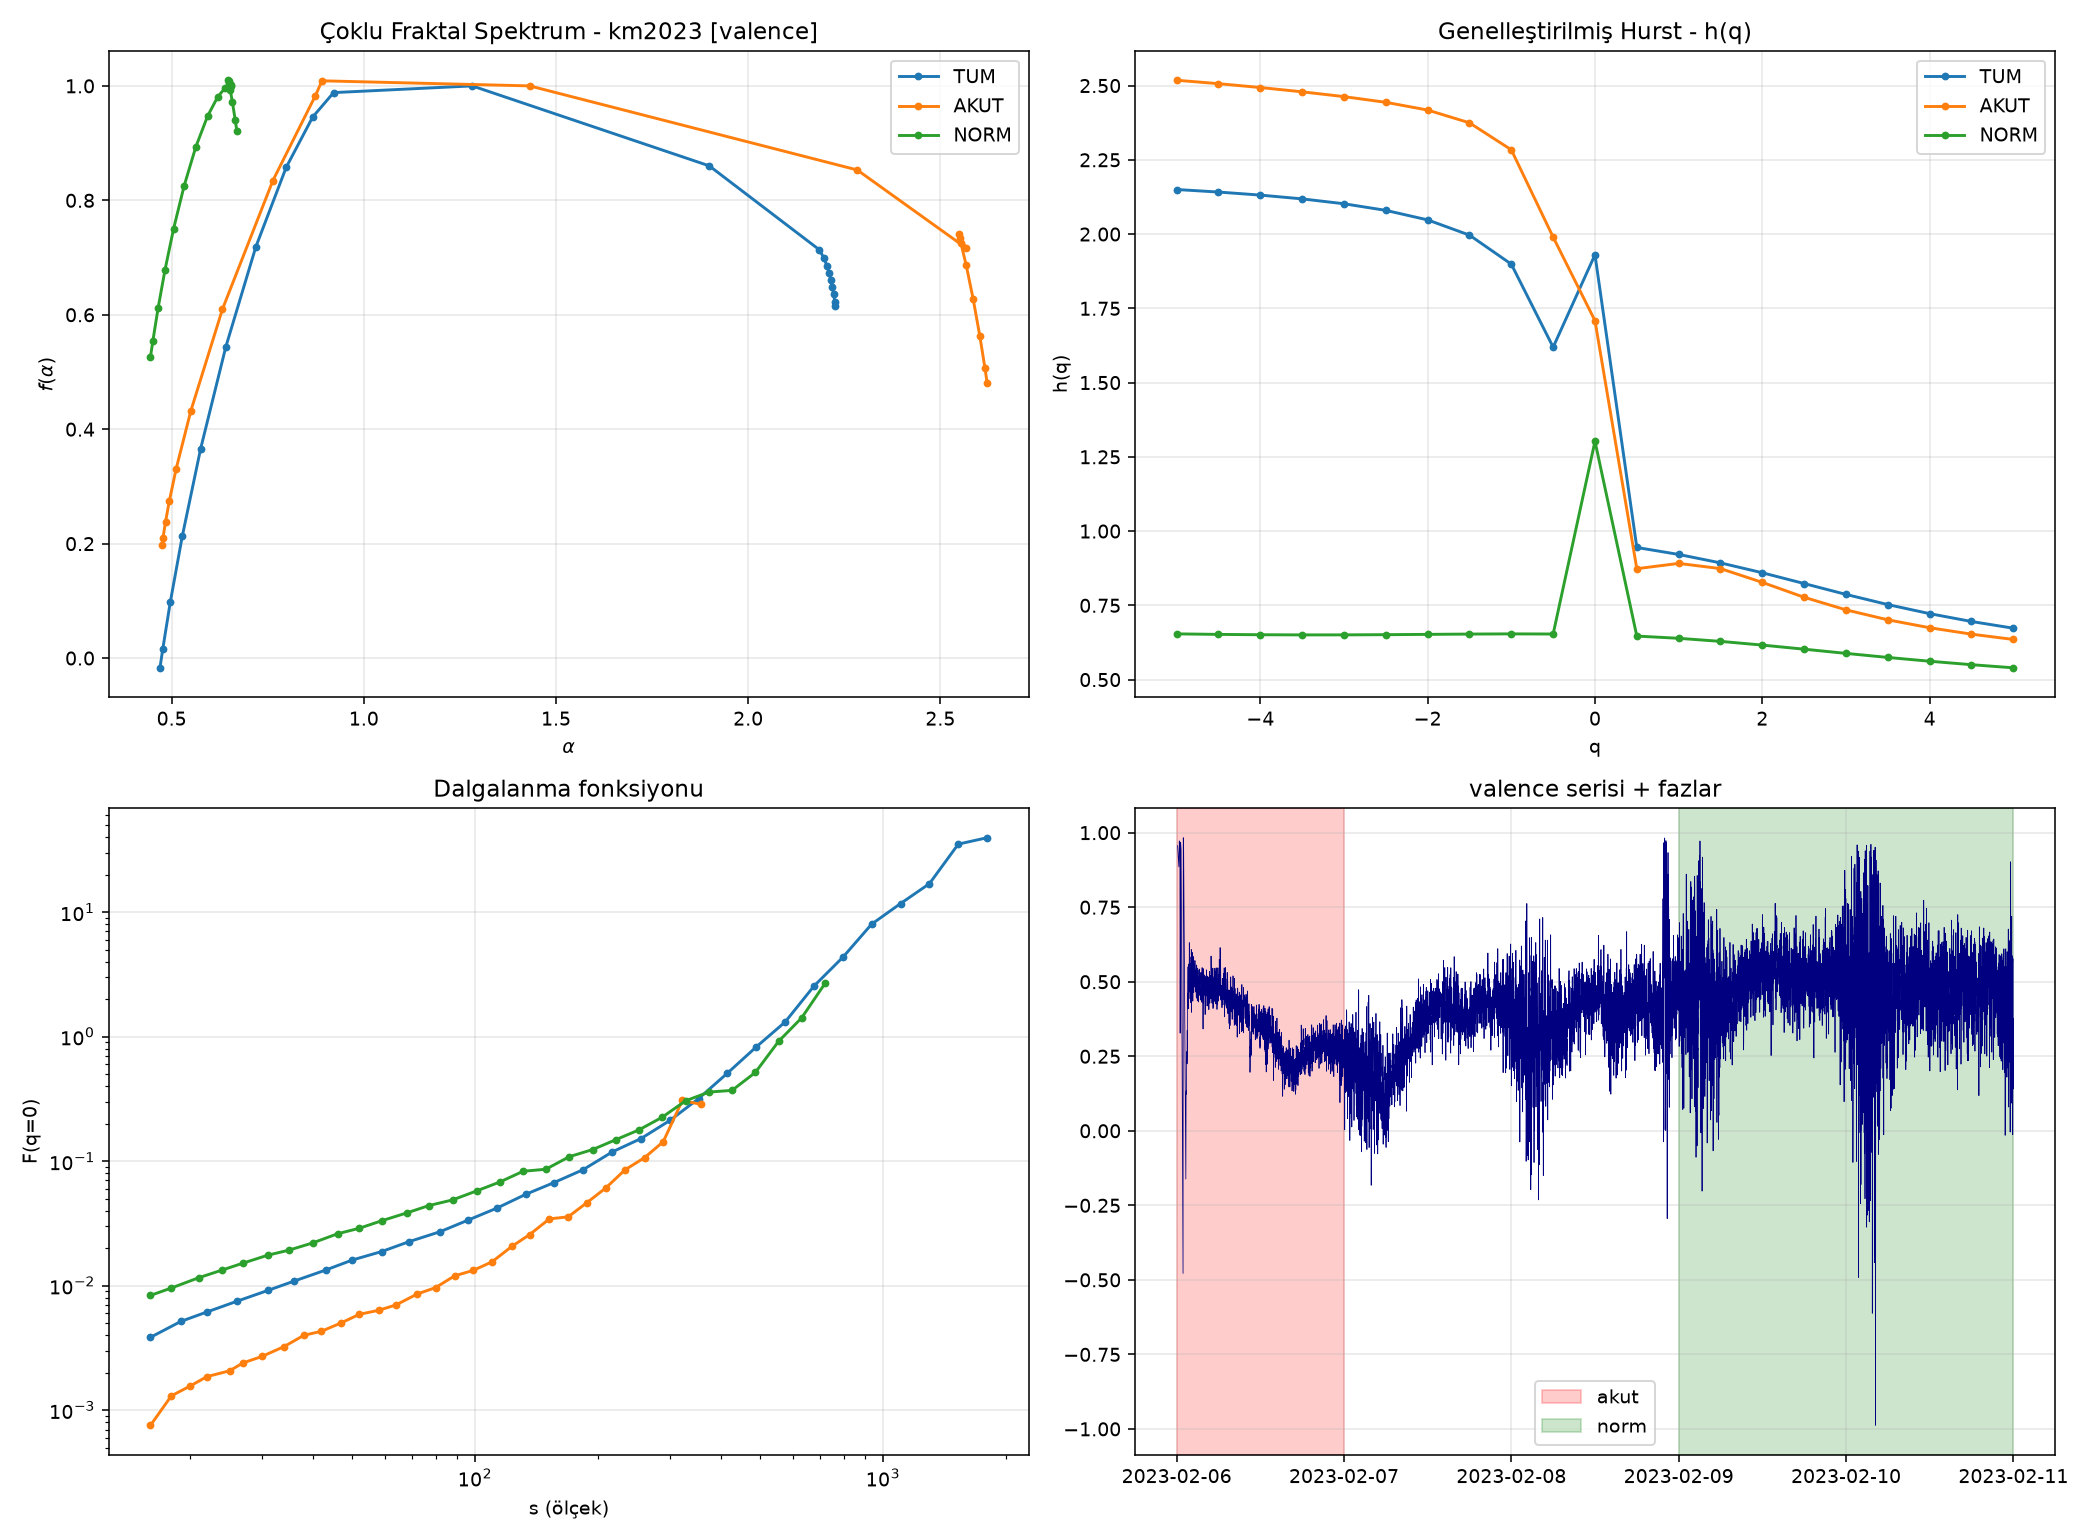

The table this chart was drawn from, first rows:
event, signal, window, N, delta_alpha, delta_h, iaaft_mean, iaaft_sd, iaaft_z, iaaft_p, shuffle_mean, shuffle_sd, shuffle_z, shuffle_p
km2023, valence, TUM, 7192, 1.757, 1.477, 0.0632, 0.0274, 61.8, 0.009901, 0.1041, 0.0337, 49.09, 0.009901
km2023, valence, AKUT, 1432, 2.147, 1.883, 0.6044, 0.1388, 11.12, 0.009901, 0.2129, 0.0678, 28.52, 0.009901
km2023, valence, NORM, 2881, 0.2246, 0.1143, 0.0876, 0.0421, 3.254, 0.0198, 0.1902, 0.0479, 0.717, 0.2475
km2023, valence, HACIM, 7192, 0.7263, 0.4504, 2.041, 1.669, -0.788, 0.604, 0.0706, 0.0251, 26.13, 0.009901
